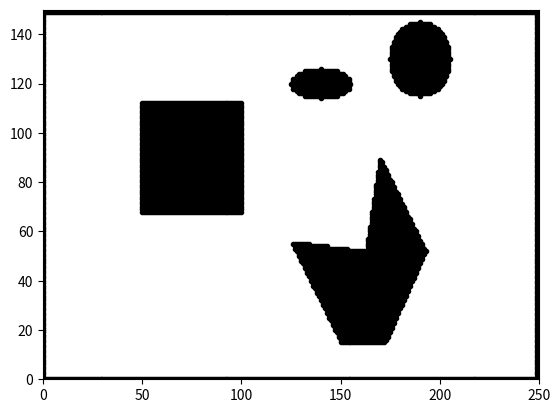

Reproduce this figure in Python.
#!/usr/bin/env python3
# -*- coding: utf-8 -*-
"""
Created on Sat Apr 27 19:20:37 2019

[redacted]
"""

import matplotlib.pyplot as plt
import numpy as np


show_animation = True
# Creating obstacle map 
ox,oy = [],[]

obstacle = np.zeros(shape=(250,150))
#Mention the minkowski distance
m = 0

for x in range (0,250):    
    for y in range(0,150):
# Equations for rectangle        
        f1 = -y + (67.5 - m)
        f2 =  y - (112.5 +  m)
        f3 =  -x + (50 - m)
        f4 =  x - (100 + m)
 
 #Equations for circle
        f5 = (x - 190)**2 + (y - 130)**2 - (15+m)**2   
        
 #Equation for ellipse
        f6 = (1/(15+m)**2) * ((x - 140)**2) + (1/(6+m)**2) * ((y - 120)**2) - 1
        
 #Equation for polygon-triangle 1
        f7 = 38*x + 23*y - (m + 192.04)*44.42
        f8 = -y + 52 
        f9 = -38*x + 7*y + (-m + 150.88)*38.64
        
#Equation for polygon-traingle 2
        f10 = 2*x + 19*y - (m + 68.77)*19.10         
        f11 = -41*x -25*y  + (135.88 - m)*48.02
        f12 = 37*x -13*y  - (136.55 )*39.22
        
#Equation for polygon-part 3
        f13 = y - 52 
        f14 = 37*x - 20*y - (145.06 + m)*42.05
        f15 = -y + 15 - m
        f16 = -37*x + 13*y + (136.55)*39.22

#Equation for boundary 1:
        b1 = y - m
#Equation for boundary 2:
        b2 = x - m
#Equation for boundary 3:
        b3 = y - (150 - 1 - m)
#Equation for boundary 4:
        b4 = x - (250 - 1 - m)
        
        if (f1<=0 and f2<=0 and f3<=0 and f4<=0 or f5<=0 or f6<=0 or (f7<=0 and f8<=0 and f9<=0) or (f10<=0 and f11<=0 and f12<=0) or (f13<=0 and f14<=0 and f15<=0 and f16<=0) or b1<=0 or b2<=0 or b3>=0 or b4>=0):
            obstacle[x][y] = 1
            ox.append(x)
            oy.append(y)     

#plotting the obstacle map
plt.plot(ox,oy,".k")
plt.ylim((0,150))
plt.xlim((0,250))
# =============================================================================
c = 0
cx,cy = [],[]
m = m + c
for x in range (0,250):    
    for y in range(0,150):
# Equations for rectangle        
        f1 = -y + (67.5 - m)
        f2 =  y - (112.5 +  m)
        f3 =  -x + (50 - m)
        f4 =  x - (100 + m)
 
 #Equations for circle
        f5 = (x - 190)**2 + (y - 130)**2 - (15+m)**2   
        
 #Equation for ellipse
        f6 = (1/(15+m)**2) * ((x - 140)**2) + (1/(6+m)**2) * ((y - 120)**2) - 1
        
 #Equation for polygon-triangle 1
        f7 = 38*x + 23*y - (m + 192.04)*44.42
        f8 = -y + 52 
        f9 = -38*x + 7*y + (-m + 150.88)*38.64
        
#Equation for polygon-traingle 2
        f10 = 2*x + 19*y - (m + 68.77)*19.10         
        f11 = -41*x -25*y  + (135.88 - m)*48.02
        f12 = 37*x -13*y  - (136.55 )*39.22
        
#Equation for polygon-part 3
        f13 = y - 52 
        f14 = 37*x - 20*y - (145.06 + m)*42.05
        f15 = -y + 15 - m
        f16 = -37*x + 13*y + (136.55)*39.22

#Equation for boundary 1:
        b1 = y - m
#Equation for boundary 2:
        b2 = x - m
#Equation for boundary 3:
        b3 = y - (150 - m)
#Equation for boundary 4:
        b4 = x - (250 - m)
        
        if (f1<=0 and f2<=0 and f3<=0 and f4<=0 or f5<=0 or f6<=0 or (f7<=0 and f8<=0 and f9<=0) or (f10<=0 and f11<=0 and f12<=0) or (f13<=0 and f14<=0 and f15<=0 and f16<=0) or b1<0 or b2<0 or b3>0 or b4>0):
            obstacle[x][y] = 1
            cx.append(x)
            cy.append(y)
